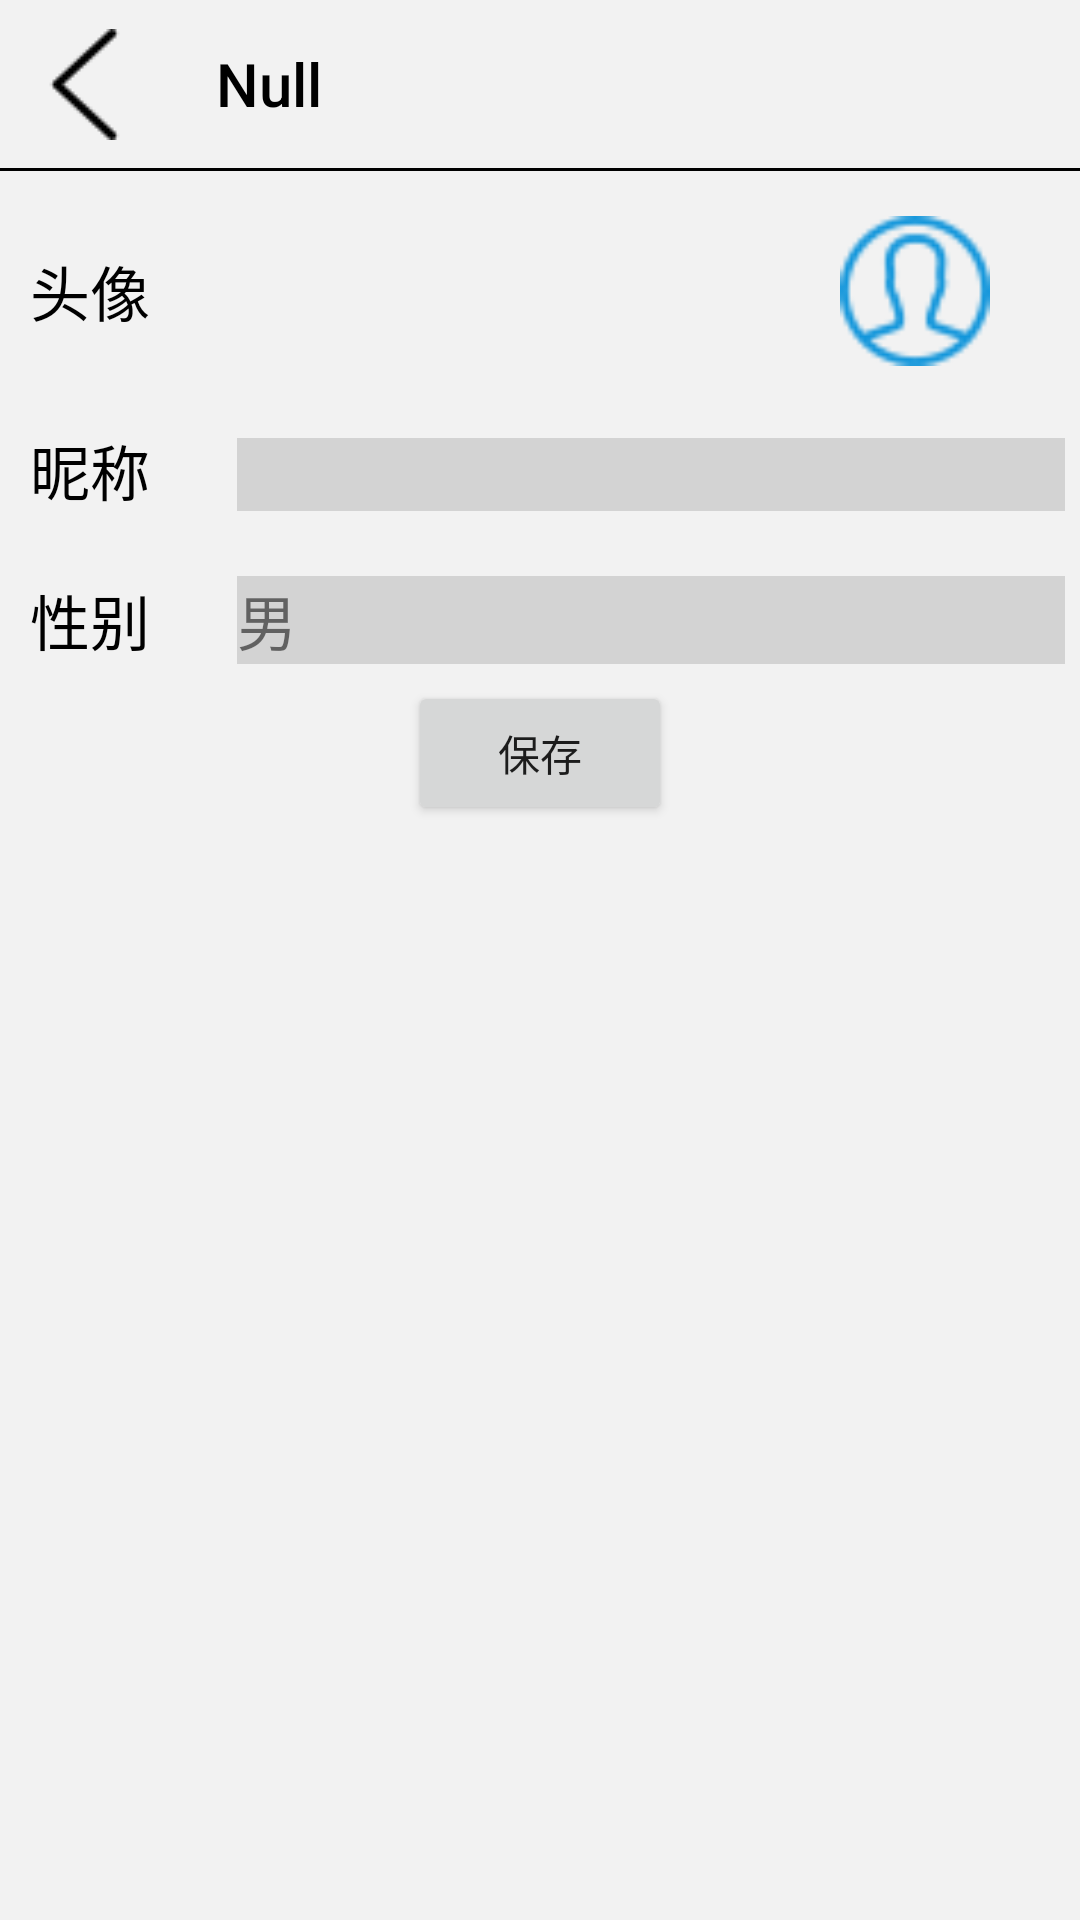

This screen was rendered from an Android layout file. Write that file and the resources it references.
<!-- AndroidManifest.xml: application theme AppCompatTheme -->
<!-- res/layout/activity_info_change.xml -->
<?xml version="1.0" encoding="utf-8"?>
<LinearLayout xmlns:android="http://schemas.android.com/apk/res/android"
    xmlns:app="http://schemas.android.com/apk/res-auto"
    xmlns:tools="http://schemas.android.com/tools"
    android:orientation="vertical"
    android:layout_width="match_parent"
    android:layout_height="match_parent"
    android:background="#F2F2F2"
    tools:context=".Me.Info_Change_Activity">



    <include
        layout="@layout/toolbar_layout"
        android:layout_width="match_parent"
        android:layout_height="wrap_content"
        />

    
    <RelativeLayout
        android:layout_width="match_parent"
        android:layout_height="60dp">

        <TextView
            android:layout_width="wrap_content"
            android:layout_height="wrap_content"
            android:layout_marginStart="10dp"
            android:layout_centerVertical="true"
            android:text="头像"
            android:textSize="20sp"
            android:textColor="@color/black"
            />

        <ImageView
            android:id="@+id/user_img_edit"
            android:src="@drawable/tab_forth_selector"
            android:layout_centerVertical="true"
            android:layout_width="50dp"
            android:layout_height="50dp"
            android:layout_alignParentEnd="true"
            android:layout_marginEnd="30dp"
            />
    </RelativeLayout>


    <LinearLayout
        android:layout_width="match_parent"
        android:layout_height="40dp"
        android:layout_marginTop="10dp"
        android:orientation="horizontal"
        android:focusable="true"
        android:focusableInTouchMode="true"
        >

        <TextView
            android:layout_marginStart="10dp"
            android:layout_marginTop="5dp"
            android:layout_width="0dp"
            android:layout_weight="1"
            android:layout_height="wrap_content"
            android:text="昵称"
            android:textSize="20dp"
            android:textColor="@color/black"
            />
        <EditText
            android:id="@+id/user_name_edit"
            android:layout_marginStart="0dp"
            android:layout_marginTop="5dp"
            android:layout_marginEnd="5dp"
            android:layout_width="0dp"
            android:layout_weight="4"
            android:layout_height="wrap_content"
            android:background="@color/lightgray"
            android:maxLines="1"
            android:maxLength="10"
            />
    </LinearLayout>



    <LinearLayout
        android:layout_width="match_parent"
        android:layout_height="40dp"
        android:layout_marginTop="10dp"
        android:orientation="horizontal"
        >

        <TextView
            android:layout_marginStart="10dp"
            android:layout_marginTop="5dp"
            android:layout_width="0dp"
            android:layout_weight="1"
            android:layout_height="wrap_content"
            android:text="性别"
            android:textSize="20dp"
            android:textColor="@color/black"
            />
        <TextView
            android:id="@+id/user_gender_edit"
            android:layout_marginStart="0dp"
            android:layout_marginTop="5dp"
            android:layout_marginEnd="5dp"
            android:layout_width="0dp"
            android:layout_weight="4"
            android:layout_height="wrap_content"
            android:background="@color/lightgray"
            android:text="男"
            android:textSize="20dp"
            />
    </LinearLayout>

    <Button
        android:id="@+id/save_button"
        android:layout_gravity="center"
        android:layout_width="wrap_content"
        android:layout_height="wrap_content"
        android:text="保存"
        />

</LinearLayout>
<!-- res/layout/toolbar_layout.xml (included above) -->
<?xml version="1.0" encoding="utf-8"?>
<LinearLayout xmlns:android="http://schemas.android.com/apk/res/android"
    xmlns:app="http://schemas.android.com/apk/res-auto"
    android:orientation="vertical"
    android:layout_width="match_parent"
    android:layout_height="match_parent">


    <androidx.appcompat.widget.Toolbar
        android:id="@+id/toolbar"
        android:layout_width="match_parent"
        android:layout_height="wrap_content"
        app:title="Null"
        android:theme="@style/ThemeOverlay.AppCompat.Dark.ActionBar"
        app:popupTheme="@style/ThemeOverlay.AppCompat.Light"
        app:navigationIcon="@drawable/ic_back"
        app:titleTextColor="#000000"
        />

    
    <View
        android:layout_width="match_parent"
        android:layout_height="1dp"
        android:layout_marginBottom="10dp"
        android:background="#000000"
        android:gravity="center" />

</LinearLayout>
<!-- resources referenced by this layout -->
<resources>
  <color name="black">#000000</color>
  <color name="lightgray">#D3D3D3</color>
  <!-- drawable ic_back: png bitmap (drawable, 956 bytes) -->
  <!-- drawable tab_forth_selector (drawable) -->
  <?xml version="1.0" encoding="utf-8"?>
  <selector xmlns:android="http://schemas.android.com/apk/res/android">
      <item android:drawable="@drawable/tab_forth_pressed" android:state_selected="true"/>
      <item android:drawable="@drawable/tab_forth_normal"/>
  </selector>
  <style name="AppCompatTheme" parent="Theme.AppCompat.Light.NoActionBar" />
  <!-- drawable tab_forth_pressed: png bitmap (drawable, 2930 bytes) -->
  <!-- drawable tab_forth_normal: png bitmap (drawable, 3487 bytes) -->
</resources>
